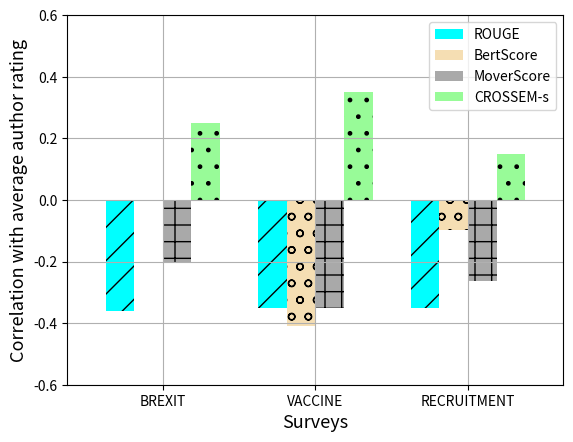

Here is the Python script that generated this plot:
# importing package
import pandas as pd
import matplotlib.pyplot as plt

# create data
# df = pd.DataFrame([['BREXIT', -0.4404 , -0.018 , -0.2477 , 0.3], 
#                    ['VACCINE', -0.491, -0.5597,	-0.491,	0.4001], 
#                    ['RECRUITMENT', -0.4, -0.0721, -0.3612, 0.2727]],
df = pd.DataFrame([['BREXIT',-0.3591,	0	,-0.2052	,0.25], 
                   ['VACCINE', -0.3504,	-0.4104,	-0.3504	,0.3504], 
                   ['RECRUITMENT',-0.35	,-0.0976,	-0.2635,	0.15]],
                  columns=['Surveys', 'ROUGE', 'BertScore', 'MoverScore', 'CROSSEM-s'])
# view data
print(df)

hatch = [ "/","/","/", "o","o","o", "+","+","+", '.','.','.']

# plot grouped bar chart
bars = df.plot(x='Surveys',
        kind='bar',
        stacked=False,
        grid=True,
        ylim = (-0.6,0.6),
        rot=0,
        color = ['cyan', 'wheat', 'darkgray', 'palegreen'],
        width = 0.75,
        )
bars.set_ylabel('Correlation with average author rating', fontdict={'fontsize':13})
bars.set_xlabel('Surveys', fontdict={'fontsize':13})

i = 0
for patch in bars.patches:
   patch.set_hatch(hatch[i])
   i = i + 1

plt.savefig("kendalltau.pdf", format="pdf", bbox_inches="tight")
plt.show()